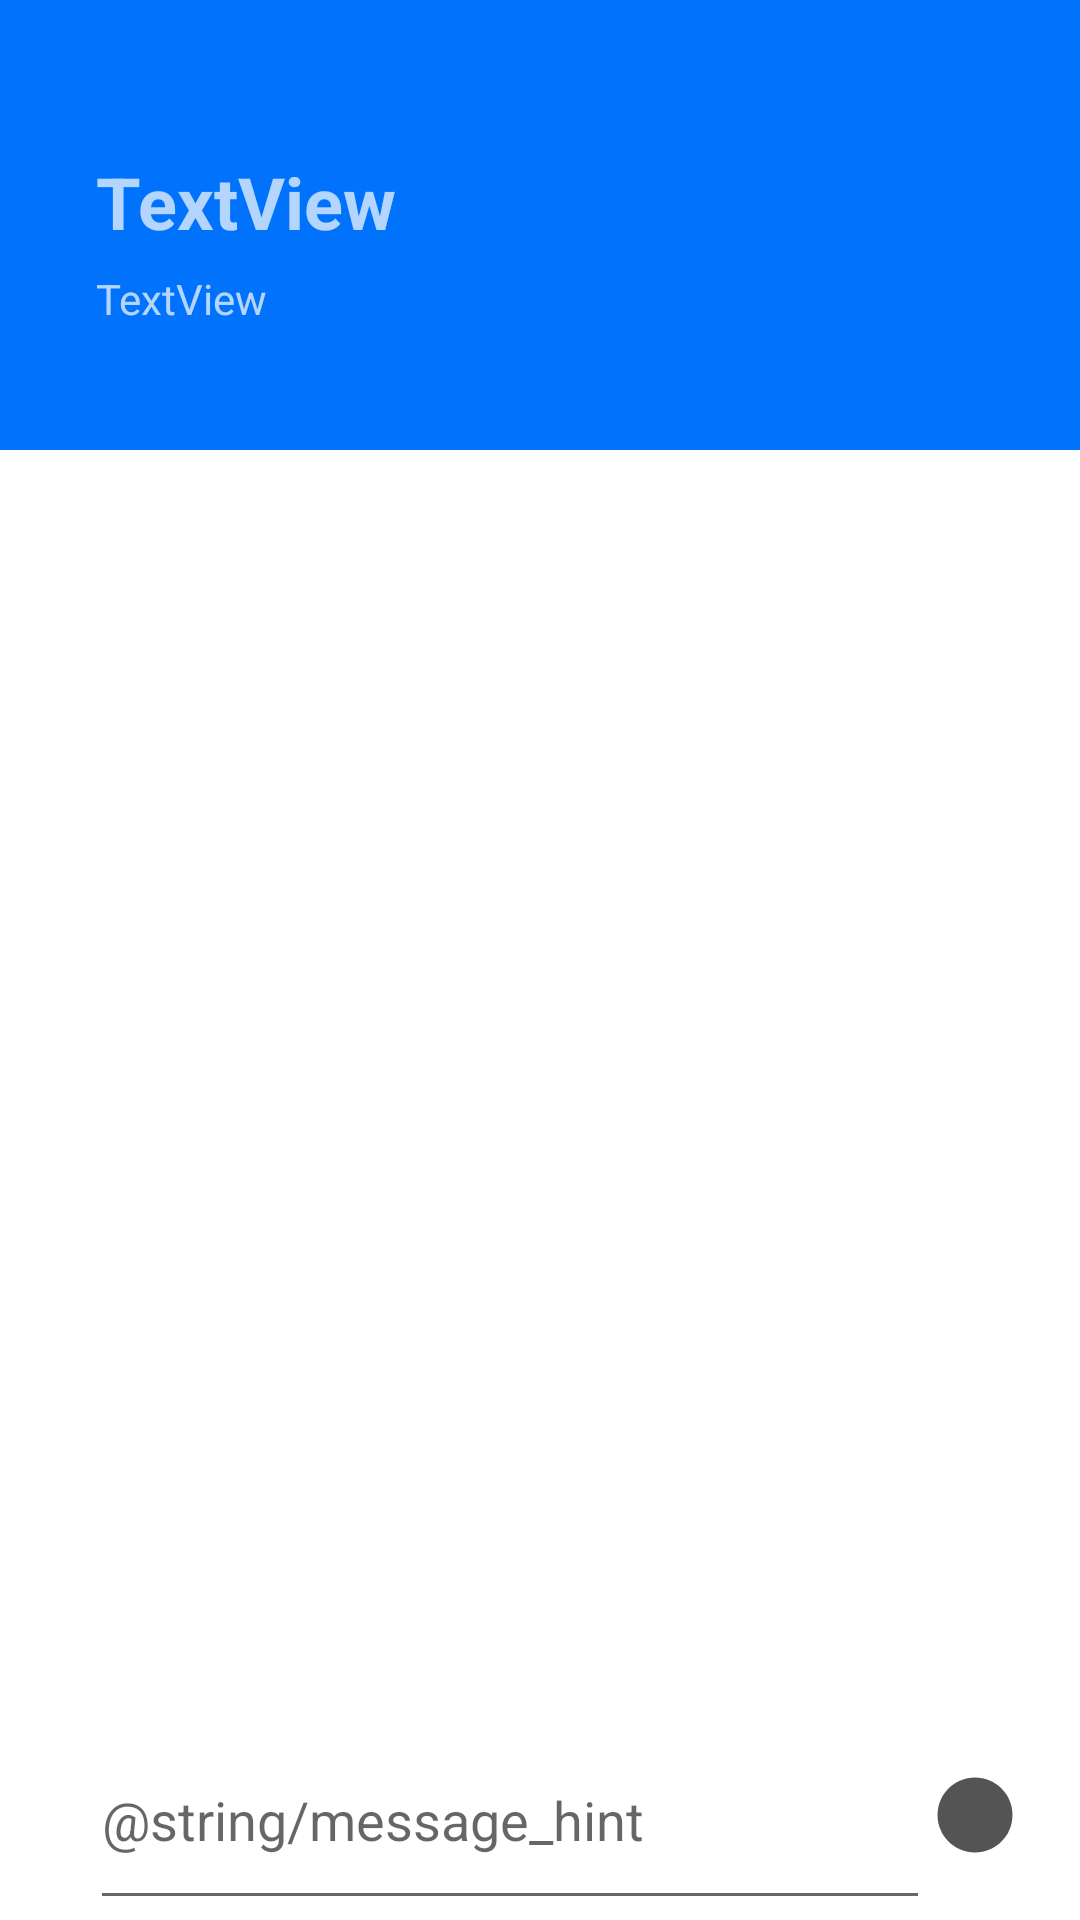

The Android layout XML behind this screen, and the referenced resources:
<!-- AndroidManifest.xml: application theme Theme.Messenger -->
<!-- res/layout/activity_chat.xml -->
<?xml version="1.0" encoding="utf-8"?>
<androidx.coordinatorlayout.widget.CoordinatorLayout xmlns:android="http://schemas.android.com/apk/res/android"
    xmlns:app="http://schemas.android.com/apk/res-auto"
    xmlns:tools="http://schemas.android.com/tools"
    android:layout_width="match_parent"
    android:layout_height="match_parent"
    tools:context=".chat.ChatActivity">

    <com.google.android.material.appbar.AppBarLayout
        android:id="@+id/appBar"
        android:layout_width="match_parent"
        android:layout_height="wrap_content"
        android:background="@color/blue"
        android:theme="@style/ThemeOverlay.AppCompat.Dark.ActionBar">

        <com.google.android.material.appbar.CollapsingToolbarLayout
            android:layout_width="match_parent"
            android:layout_height="@dimen/chat_toolbar_height"
            app:layout_scrollFlags="scroll|exitUntilCollapsed"
            app:toolbarId="@+id/toolbar">

            <androidx.appcompat.widget.Toolbar
                android:id="@+id/toolbar"
                android:layout_width="match_parent"
                android:layout_height="?attr/actionBarSize"
                app:layout_collapseMode="pin">

            </androidx.appcompat.widget.Toolbar>

            <androidx.constraintlayout.widget.ConstraintLayout
                android:layout_width="match_parent"
                android:layout_height="wrap_content"
                android:layout_marginStart="@dimen/chat_user_info_margin"
                android:layout_marginTop="@dimen/chat_user_info_margin"
                android:layout_marginEnd="@dimen/chat_user_info_margin"
                android:layout_marginBottom="@dimen/chat_user_info_margin"
                android:paddingTop="@dimen/chat_user_info_top_padding"
                app:layout_collapseMode="parallax">


                <TextView
                    android:id="@+id/tvNickname"
                    android:layout_width="wrap_content"
                    android:layout_height="wrap_content"
                    android:text="TextView"
                    android:textSize="@dimen/chat_nickname_text_size"
                    android:textStyle="bold"
                    app:layout_constraintBottom_toTopOf="@+id/tvOccupation"
                    app:layout_constraintStart_toStartOf="parent"
                    app:layout_constraintTop_toTopOf="parent" />

                <TextView
                    android:id="@+id/tvOccupation"
                    android:layout_width="wrap_content"
                    android:layout_height="wrap_content"
                    android:text="TextView"
                    android:textSize="@dimen/chat_occupation_text_size"
                    app:layout_constraintBottom_toBottomOf="parent"
                    app:layout_constraintStart_toStartOf="parent"
                    app:layout_constraintTop_toBottomOf="@+id/tvNickname" />

                <ImageView
                    android:id="@+id/imageView2"
                    android:layout_width="@dimen/chat_avatar_size"
                    android:layout_height="@dimen/chat_avatar_size"
                    app:layout_constraintBottom_toBottomOf="parent"
                    app:layout_constraintEnd_toEndOf="parent"
                    app:layout_constraintTop_toTopOf="parent"
                    app:srcCompat="@drawable/avatar_image_placeholder" />
            </androidx.constraintlayout.widget.ConstraintLayout>
        </com.google.android.material.appbar.CollapsingToolbarLayout>


    </com.google.android.material.appbar.AppBarLayout>

    <androidx.recyclerview.widget.RecyclerView
        android:id="@+id/rvChat"
        android:layout_width="match_parent"
        android:layout_height="wrap_content"
        android:layout_alignParentTop="true"
        app:layout_behavior="@string/appbar_scrolling_view_behavior"
        app:layout_constraintBottom_toTopOf="@+id/clBox"
        app:layout_constraintEnd_toEndOf="parent"
        app:layout_constraintStart_toStartOf="parent"
        app:layout_constraintTop_toTopOf="parent"
        app:layout_constraintVertical_bias="0">

    </androidx.recyclerview.widget.RecyclerView>

    <androidx.constraintlayout.widget.ConstraintLayout
        android:id="@+id/clBox"
        android:layout_width="match_parent"
        android:layout_height="@dimen/chat_box_height"
        android:layout_gravity="bottom"
        android:background="@drawable/chat_box_background"
        android:orientation="horizontal"
        app:layout_constraintBottom_toBottomOf="parent"
        app:layout_constraintEnd_toEndOf="parent"
        app:layout_constraintStart_toStartOf="parent">

        <EditText
            android:id="@+id/etMessage"
            android:layout_width="0dp"
            android:layout_height="match_parent"
            android:layout_marginStart="@dimen/et_message_margin"
            android:hint="@string/message_hint"
            app:layout_constraintBottom_toBottomOf="parent"
            app:layout_constraintEnd_toStartOf="@+id/ivCircle"
            app:layout_constraintStart_toStartOf="parent"
            app:layout_constraintTop_toTopOf="parent">

        </EditText>

        <ImageView
            android:id="@+id/ivCircle"
            android:layout_width="@dimen/chat_box_circle_size"
            android:layout_height="@dimen/chat_box_circle_size"
            android:layout_marginEnd="@dimen/chat_box_circle_margin"
            android:src="@drawable/baseline_circle_30"
            app:layout_constraintBottom_toBottomOf="parent"
            app:layout_constraintEnd_toEndOf="parent"
            app:layout_constraintStart_toEndOf="@+id/etMessage"
            app:layout_constraintTop_toTopOf="parent" />
    </androidx.constraintlayout.widget.ConstraintLayout>
</androidx.coordinatorlayout.widget.CoordinatorLayout>
<!-- resources referenced by this layout -->
<resources>
  <color name="blue">#0072fc</color>
  <dimen name="chat_avatar_size">72dp</dimen>
  <dimen name="chat_box_circle_margin">20dp</dimen>
  <dimen name="chat_box_circle_size">30dp</dimen>
  <dimen name="chat_box_height">70dp</dimen>
  <dimen name="chat_nickname_text_size">24sp</dimen>
  <dimen name="chat_occupation_text_size">14sp</dimen>
  <dimen name="chat_toolbar_height">150dp</dimen>
  <dimen name="chat_user_info_margin">32dp</dimen>
  <dimen name="chat_user_info_top_padding">12dp</dimen>
  <dimen name="et_message_margin">30dp</dimen>
  <!-- drawable baseline_circle_30 (drawable) -->
  <vector android:height="30dp" android:tint="@color/gray"
      android:viewportHeight="24" android:viewportWidth="24"
      android:width="30dp" xmlns:android="http://schemas.android.com/apk/res/android">
      <path android:fillColor="@color/white" android:pathData="M12,2C6.47,2 2,6.47 2,12s4.47,10 10,10 10,-4.47 10,-10S17.53,2 12,2z"/>
  </vector>
  <!-- drawable chat_box_background (drawable) -->
  <?xml version="1.0" encoding="utf-8"?>
  <layer-list xmlns:android="http://schemas.android.com/apk/res/android">
      <item android:drawable="@drawable/chat_box_frame_background" />
      <item android:drawable="@drawable/chat_box_frame" />
  </layer-list>
  <style name="Theme.Messenger" parent="Theme.MaterialComponents.DayNight.NoActionBar">
          
          <item name="colorPrimary">@color/blue</item>
          <item name="colorPrimaryVariant">@color/blue</item>
          <item name="colorOnPrimary">@color/white</item>
          
          <item name="colorSecondary">@color/teal_200</item>
          <item name="colorSecondaryVariant">@color/teal_700</item>
          <item name="colorOnSecondary">@color/black</item>
          
          <item name="android:statusBarColor">?attr/colorPrimaryVariant</item>
          
      </style>
  <color name="gray">#545454</color>
  <color name="white">#FFFFFFFF</color>
  <!-- drawable chat_box_frame (drawable) -->
  <?xml version="1.0" encoding="utf-8"?>
  <shape xmlns:android="http://schemas.android.com/apk/res/android">
      <solid android:color="@color/very_light_gray" />
      <corners android:radius="@dimen/chat_box_frame_radius" />
  </shape>
  <color name="teal_200">#FF03DAC5</color>
  <color name="teal_700">#FF018786</color>
  <color name="black">#FF000000</color>
  <color name="very_light_gray">#EEEEEEEE</color>
  <dimen name="chat_box_frame_radius">135dp</dimen>
</resources>
